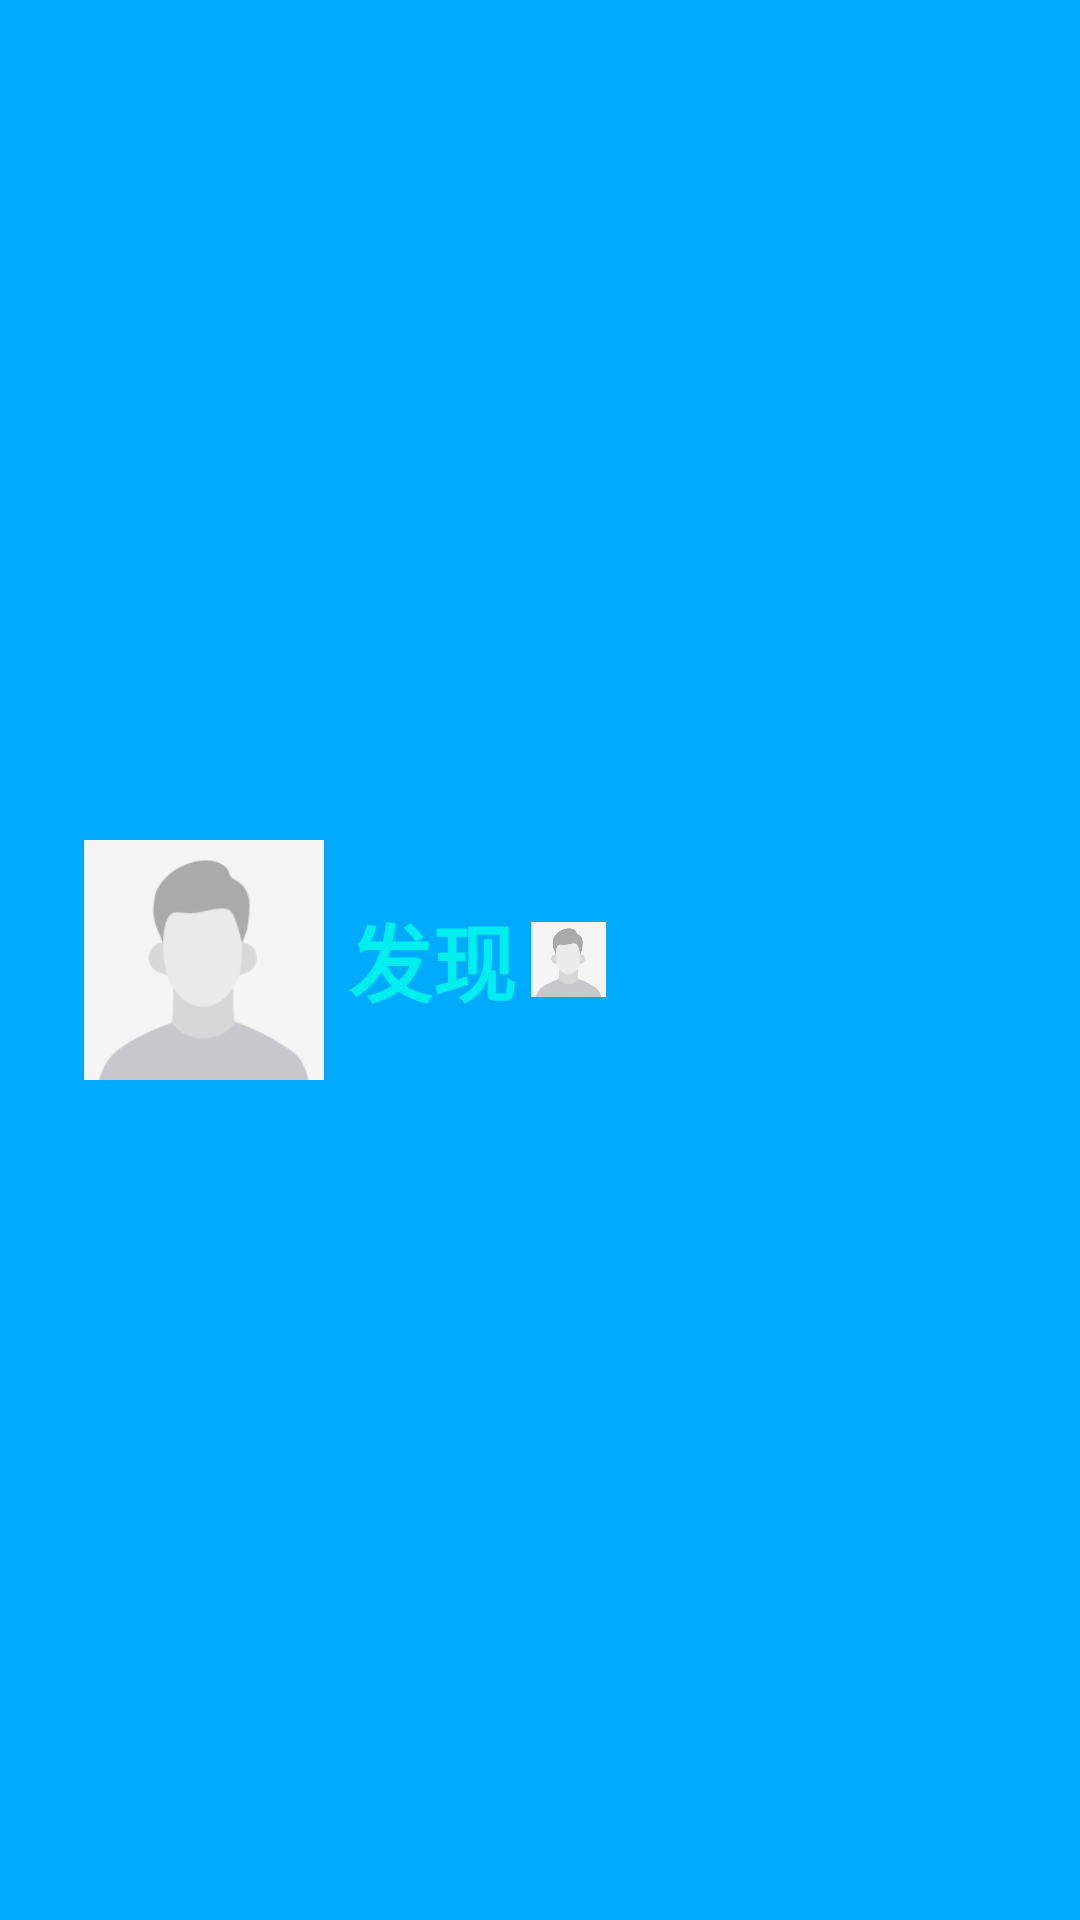

The Android layout XML behind this screen, and the referenced resources:
<!-- AndroidManifest.xml: application theme AppTheme2 -->
<!-- res/layout/layout_user_top.xml -->
<?xml version="1.0" encoding="utf-8"?>
<LinearLayout xmlns:android="http://schemas.android.com/apk/res/android"
    android:layout_width="match_parent"
    android:background="@color/top_bg_blue"
    android:padding="20dp"
    android:orientation="horizontal"
    android:gravity="center_vertical"
    android:layout_height="wrap_content">
    <ImageView
        android:id="@+id/user_head_image"
        android:layout_width="80dp"
        android:layout_height="80dp"
        android:layout_marginLeft="8dp"
        android:background="@mipmap/user_head_photo_default"></ImageView>
    <TextView
        android:id="@+id/user_head_name"
        android:layout_width="wrap_content"
        android:layout_height="wrap_content"
        android:text="发现"
        android:textSize="28sp"
        android:textStyle="bold"
        android:layout_marginLeft="8dp"
        android:layout_marginRight="5dp"
        android:textColor="@color/top_bg_blue1"/>
    <ImageView
        android:id="@+id/user_sex_image"
        android:layout_width="25dp"
        android:layout_height="25dp"
        android:background="@mipmap/user_head_photo_default"/>
</LinearLayout>
<!-- resources referenced by this layout -->
<resources>
  <color name="top_bg_blue">#00AAFF</color>
  <color name="top_bg_blue1">#00EEEE</color>
  <!-- mipmap user_head_photo_default: png bitmap (mipmap-hdpi, 2592 bytes) -->
  <style name="AppTheme2" parent="Theme.AppCompat.Light.NoActionBar">
          <item name="colorPrimaryDark">@color/top_bg_blue</item>
      </style>
</resources>
